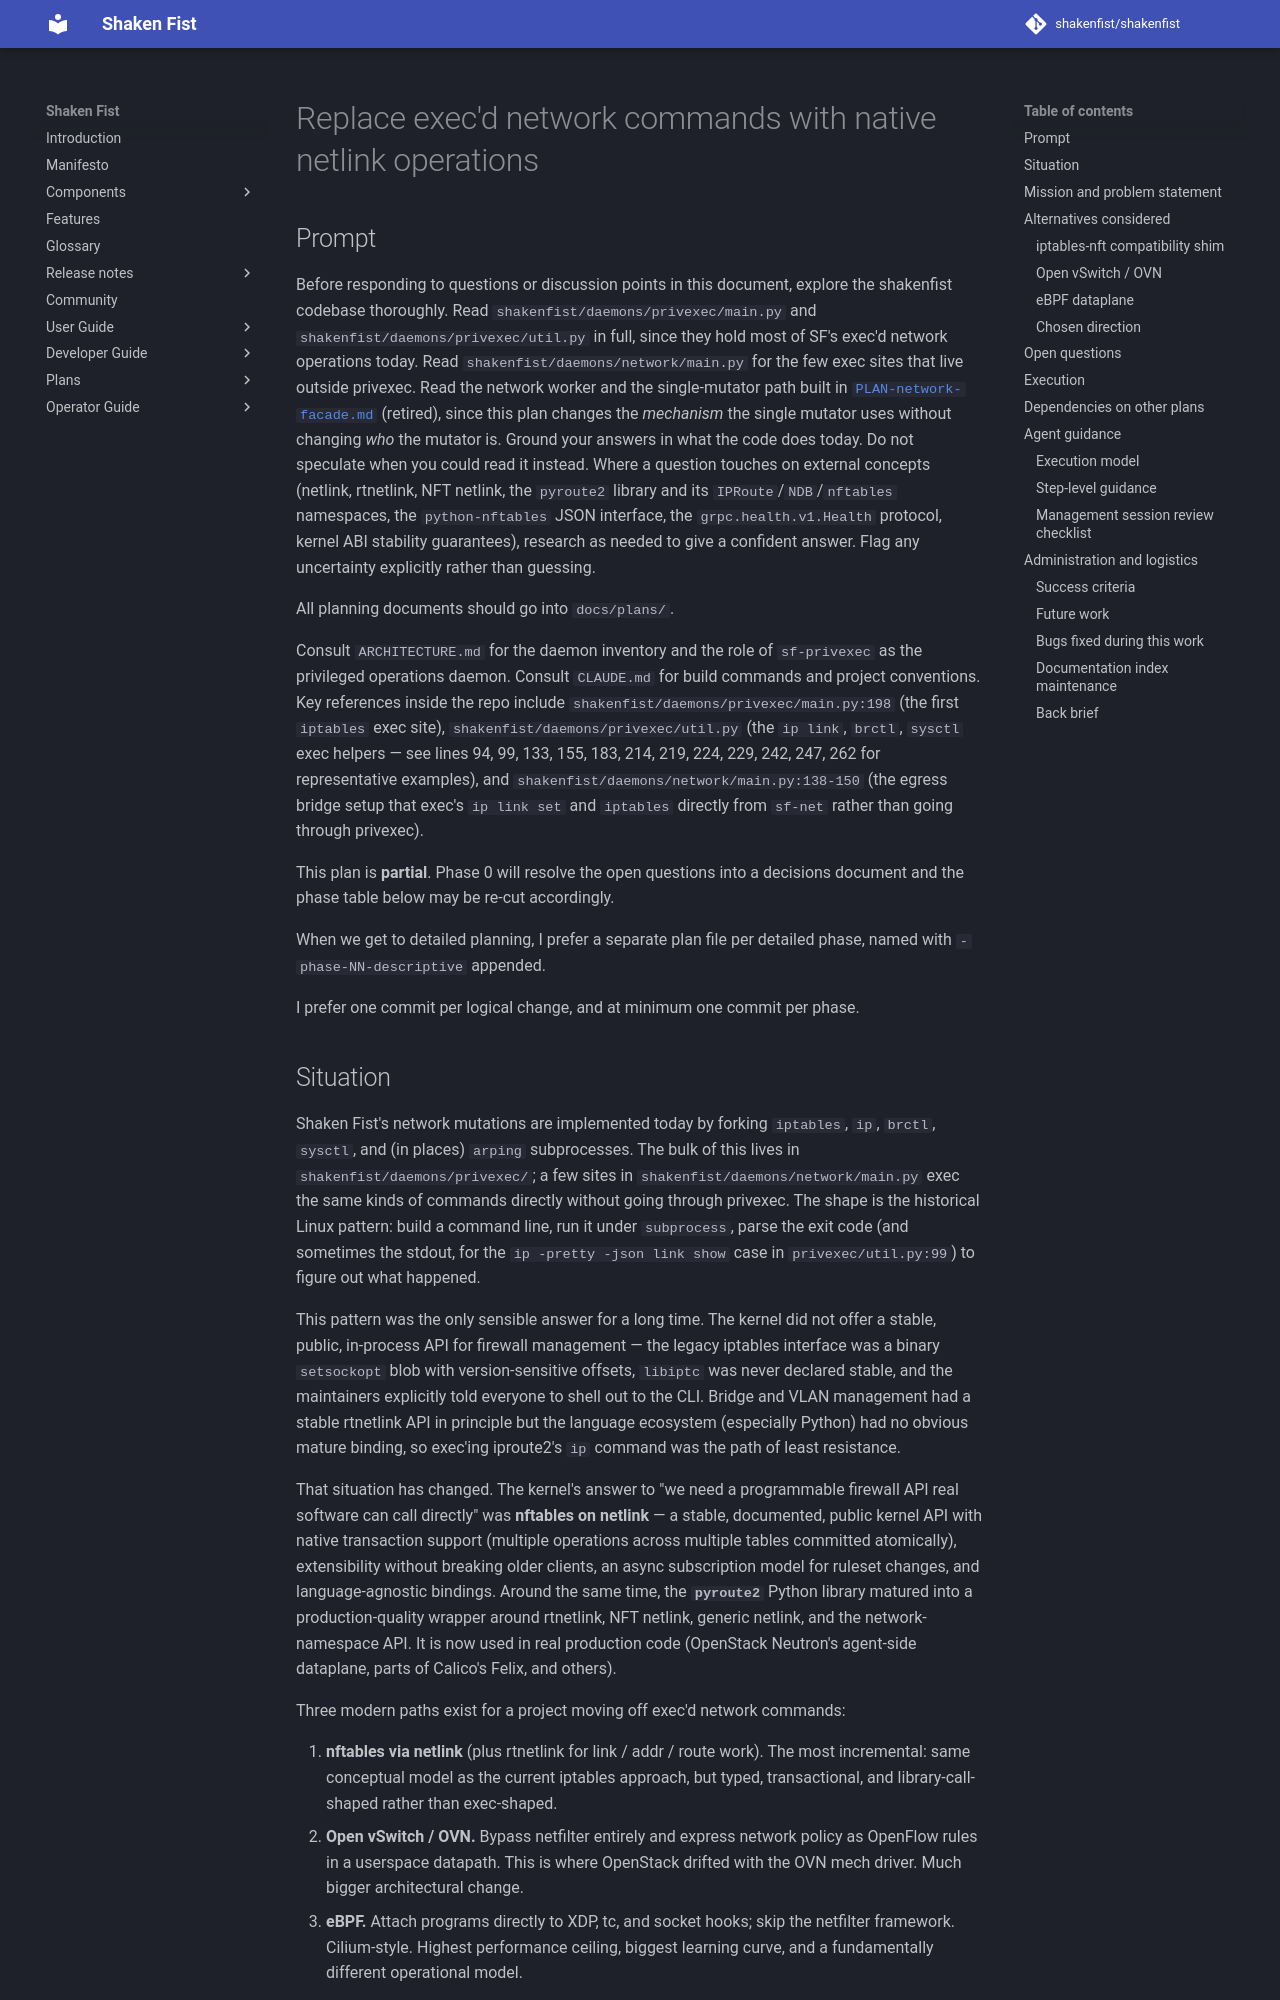

repository: shakenfist/shakenfist · page: plans/PLAN-replace-exec-with-netlink/index.html · generator: mkdocs

# Replace exec'd network commands with native netlink operations

## Prompt

Before responding to questions or discussion points in this
document, explore the shakenfist codebase thoroughly. Read
`shakenfist/daemons/privexec/main.py` and
`shakenfist/daemons/privexec/util.py` in full, since they
hold most of SF's exec'd network operations today. Read
`shakenfist/daemons/network/main.py` for the few exec sites
that live outside privexec. Read the network worker and the
single-mutator path built in [`PLAN-network-facade.md`](https://github.com/shakenfist/shakenfist/blob/7ef62db1f0f04bf2f9a9489376b785368917a8be/docs/plans/PLAN-network-facade.md)
(retired),
since this plan changes the *mechanism* the single mutator
uses without changing *who* the mutator is. Ground your
answers in what the code does today. Do not speculate when
you could read it instead. Where a question touches on
external concepts (netlink, rtnetlink, NFT netlink, the
`pyroute2` library and its `IPRoute`/`NDB`/`nftables`
namespaces, the `python-nftables` JSON interface, the
`grpc.health.v1.Health` protocol, kernel ABI stability
guarantees), research as needed to give a confident answer.
Flag any uncertainty explicitly rather than guessing.

All planning documents should go into `docs/plans/`.

Consult `ARCHITECTURE.md` for the daemon inventory and the
role of `sf-privexec` as the privileged operations daemon.
Consult `CLAUDE.md` for build commands and project
conventions. Key references inside the repo include
`shakenfist/daemons/privexec/main.py:198` (the first
`iptables` exec site), `shakenfist/daemons/privexec/util.py`
(the `ip link`, `brctl`, `sysctl` exec helpers — see lines
94, 99, 133, 155, 183, 214, 219, 224, 229, 242, 247, 262
for representative examples), and
`shakenfist/daemons/network/main.py:138-150` (the egress
bridge setup that exec's `ip link set` and `iptables`
directly from `sf-net` rather than going through privexec).

This plan is **partial**. Phase 0 will resolve the open
questions into a decisions document and the phase table
below may be re-cut accordingly.

When we get to detailed planning, I prefer a separate plan
file per detailed phase, named with `-phase-NN-descriptive`
appended.

I prefer one commit per logical change, and at minimum one
commit per phase.
